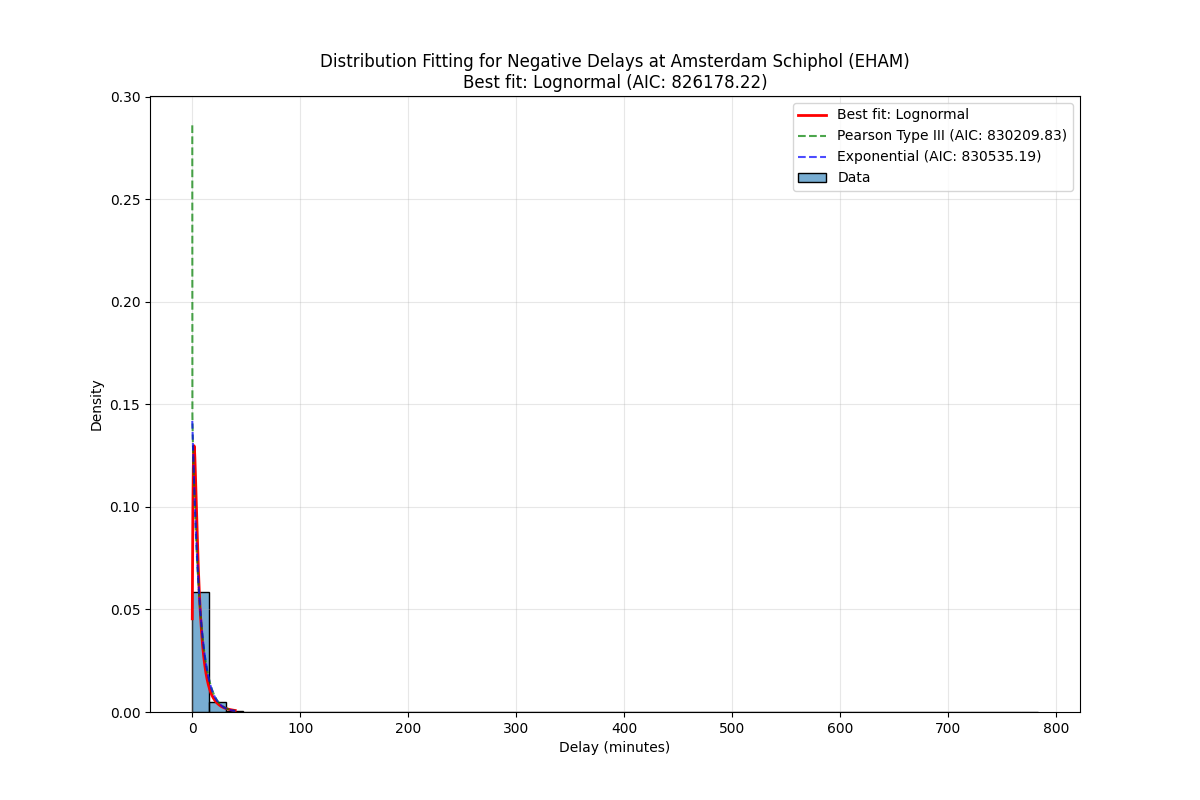

The file beside this chart, header and first rows:
Distribution, Parameters, KS Statistic, P-value, AIC, BIC
Lognormal, (np.float64(0.8891806072866388), -0.6249…, 0.03698, 1.5353765577139781e-167, 826178, 826208
Pearson Type III, (np.float64(2.020738764849842), np.float…, 0.03538, 2.1660713974786705e-153, 830210, 830239
Exponential, (0.016666666666666666, 7.044181957349599…, 0.02964, 7.998319077345491e-108, 830535, 830555
Generalized Extreme Value, (np.float64(-0.3989940965734098), np.flo…, 0.0406, 6.160210403492718e-202, 831780, 831810
Weibull, (np.float64(0.3022642776762181), np.floa…, 0.5797, 0.0, 1083899, 1083929
Normal, (np.float64(7.060848624016265), np.float…, 0.3185, 0.0, 1159690, 1159710
Gamma, (np.float64(0.00331880162544682), np.flo…, 0.9826, 0.0, 2616231, 2616261
